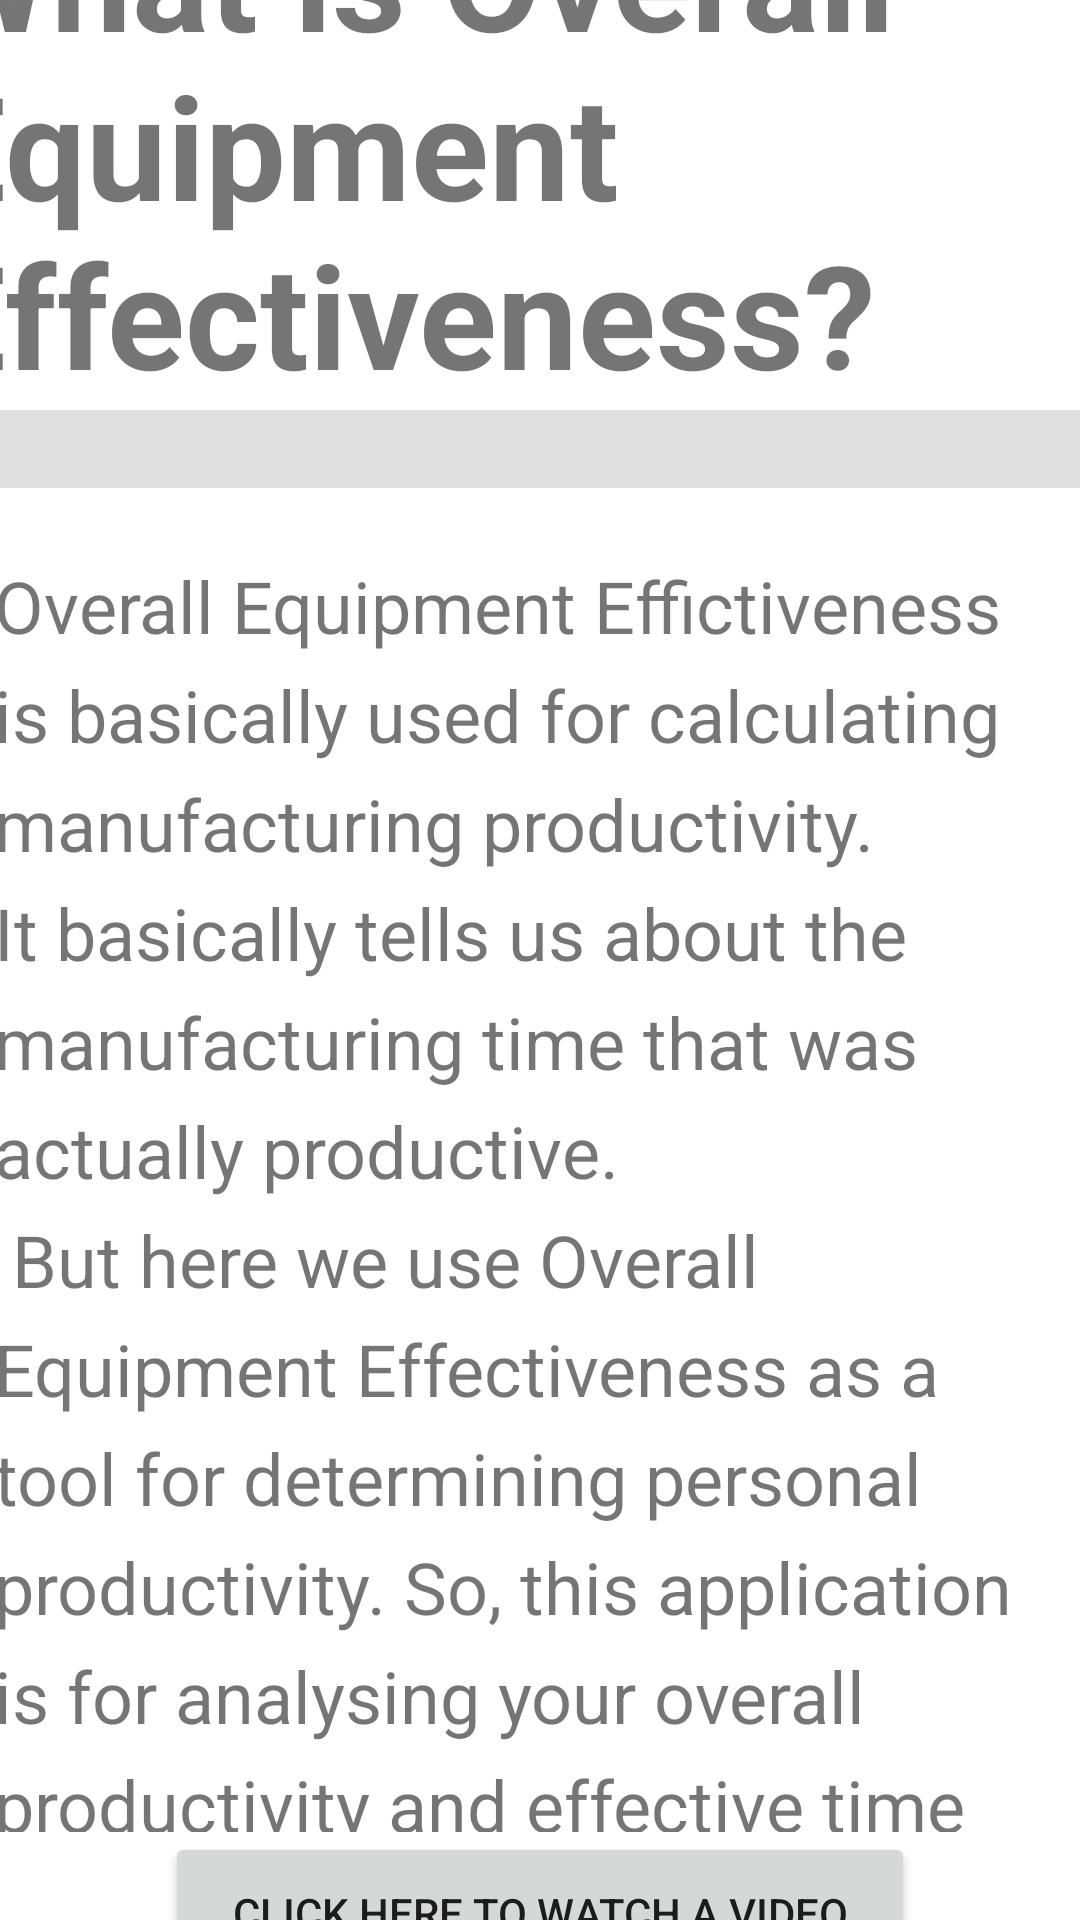

Layout XML and referenced resources for this Android screen:
<!-- AndroidManifest.xml: application theme Theme.CalculateOEE -->
<!-- res/layout/fragment_home.xml -->
<?xml version="1.0" encoding="utf-8"?>
<androidx.constraintlayout.widget.ConstraintLayout
        xmlns:android="http://schemas.android.com/apk/res/android"
        xmlns:app="http://schemas.android.com/apk/res-auto"
        xmlns:tools="http://schemas.android.com/tools"
        android:layout_width="match_parent"
        android:layout_height="match_parent"
        tools:context=".ui.home.HomeFragment">
    <LinearLayout
            android:orientation="vertical"
            android:layout_width="411dp"
            android:layout_height="651dp"
            app:layout_constraintTop_toTopOf="parent" android:id="@+id/linearLayout"
            app:layout_constraintStart_toStartOf="parent" app:layout_constraintHorizontal_bias="0.5"
            app:layout_constraintEnd_toEndOf="parent" app:layout_constraintBottom_toTopOf="@+id/button">
        <TextView
                android:text="What is Overall Equipment Effectiveness?"
                android:layout_width="match_parent"
                android:layout_height="wrap_content" android:id="@+id/textView3" android:textSize="48sp"
                android:textStyle="bold"/>
        <View
                android:id="@+id/divider"
                android:layout_width="match_parent"
                android:layout_height="26dp"
                android:background="?android:attr/listDivider"
        />
        <ScrollView
                android:layout_width="415dp"
                android:layout_height="wrap_content"
                android:id="@+id/scrollView2">
            <LinearLayout android:layout_width="match_parent" android:layout_height="wrap_content"
                          android:orientation="vertical">
                <TextView
                        android:text="@string/whatisoee"
                        android:layout_width="match_parent"
                        android:layout_height="wrap_content" android:id="@+id/textView4" android:textSize="24sp"
                        android:padding="23dp" android:lineSpacingExtra="8sp"/>
            </LinearLayout>
        </ScrollView>
    </LinearLayout>
    <Button
            android:text="Click here to watch a video on OEE"
            android:layout_width="250dp"
            android:layout_height="70dp" android:id="@+id/button"
            app:layout_constraintBottom_toBottomOf="parent"
            app:layout_constraintTop_toBottomOf="@+id/linearLayout" app:layout_constraintStart_toStartOf="parent"
            app:layout_constraintHorizontal_bias="0.5" app:layout_constraintEnd_toEndOf="parent"/>
</androidx.constraintlayout.widget.ConstraintLayout>
<!-- resources referenced by this layout -->
<resources>
  <string name="whatisoee">Overall Equipment Effictiveness is basically used for calculating manufacturing
          productivity. It basically tells us about the manufacturing time that was actually productive.\n
          But here we use Overall Equipment Effectiveness as a tool for determining personal productivity. So, this
          application is for analysing your overall productivity and effective time utilization using the powerful OEE
          technique.
      </string>
  <style name="Theme.CalculateOEE" parent="Theme.MaterialComponents.DayNight.DarkActionBar">
          
          <item name="colorPrimary">@color/purple_500</item>
          <item name="colorPrimaryVariant">@color/purple_700</item>
          <item name="colorOnPrimary">@color/white</item>
          
          <item name="colorSecondary">@color/teal_200</item>
          <item name="colorSecondaryVariant">@color/teal_700</item>
          <item name="colorOnSecondary">@color/black</item>
          
          <item name="android:statusBarColor" tools:targetApi="l">?attr/colorPrimaryVariant</item>
          
      </style>
  <!-- not gathered from this repository: default colours our renderer supplied (Android Studio template values) -->
  <color name="purple_500">#FF6200EE</color>
  <color name="purple_700">#FF3700B3</color>
  <color name="teal_200">#FF03DAC5</color>
  <color name="teal_700">#FF018786</color>
  <color name="black">#FF000000</color>
  <color name="white">#FFFFFFFF</color>
</resources>
